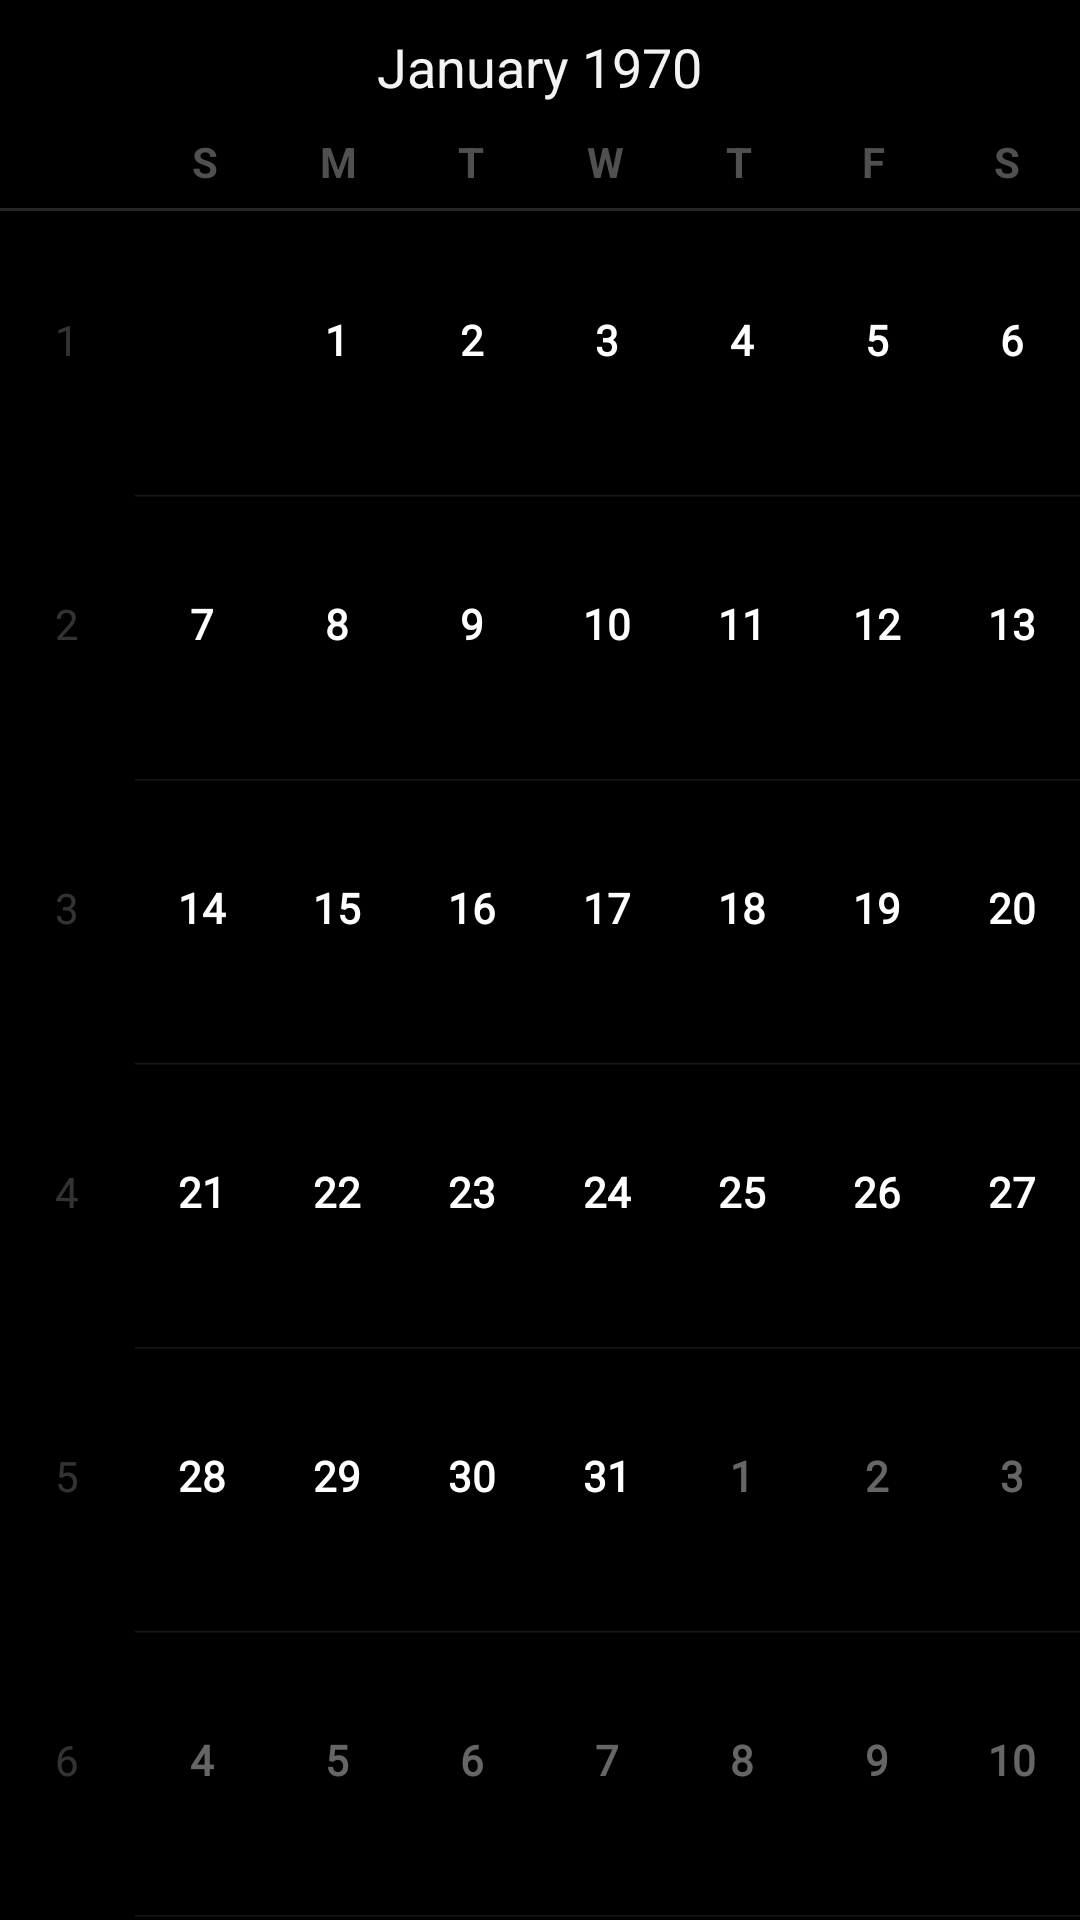

Android layout source for this screen:
<!-- AndroidManifest.xml: application theme AppTheme -->
<!-- res/layout/menu_fragment.xml -->
<?xml version="1.0" encoding="utf-8"?>
<RelativeLayout xmlns:android="http://schemas.android.com/apk/res/android"
    android:layout_width="match_parent"
    android:layout_height="match_parent">

    <CalendarView
        android:layout_width="match_parent"
        android:layout_height="match_parent"
        android:layout_centerVertical="true"
        android:layout_centerHorizontal="true"
        android:id="@+id/calendarView" />

</RelativeLayout>
<!-- resources referenced by this layout -->
<resources>
  <style name="AppTheme" parent="@android:style/Theme.Holo.NoActionBar.Fullscreen">
          <item name="colorPrimary">@color/colorPrimary</item>
          <item name="colorPrimaryDark">@color/colorPrimaryDark</item>
          <item name="colorAccent">@color/colorAccent</item>
      </style>
  <color name="colorPrimary">#3F51B5</color>
  <color name="colorPrimaryDark">#303F9F</color>
  <color name="colorAccent">#FF4081</color>
</resources>
